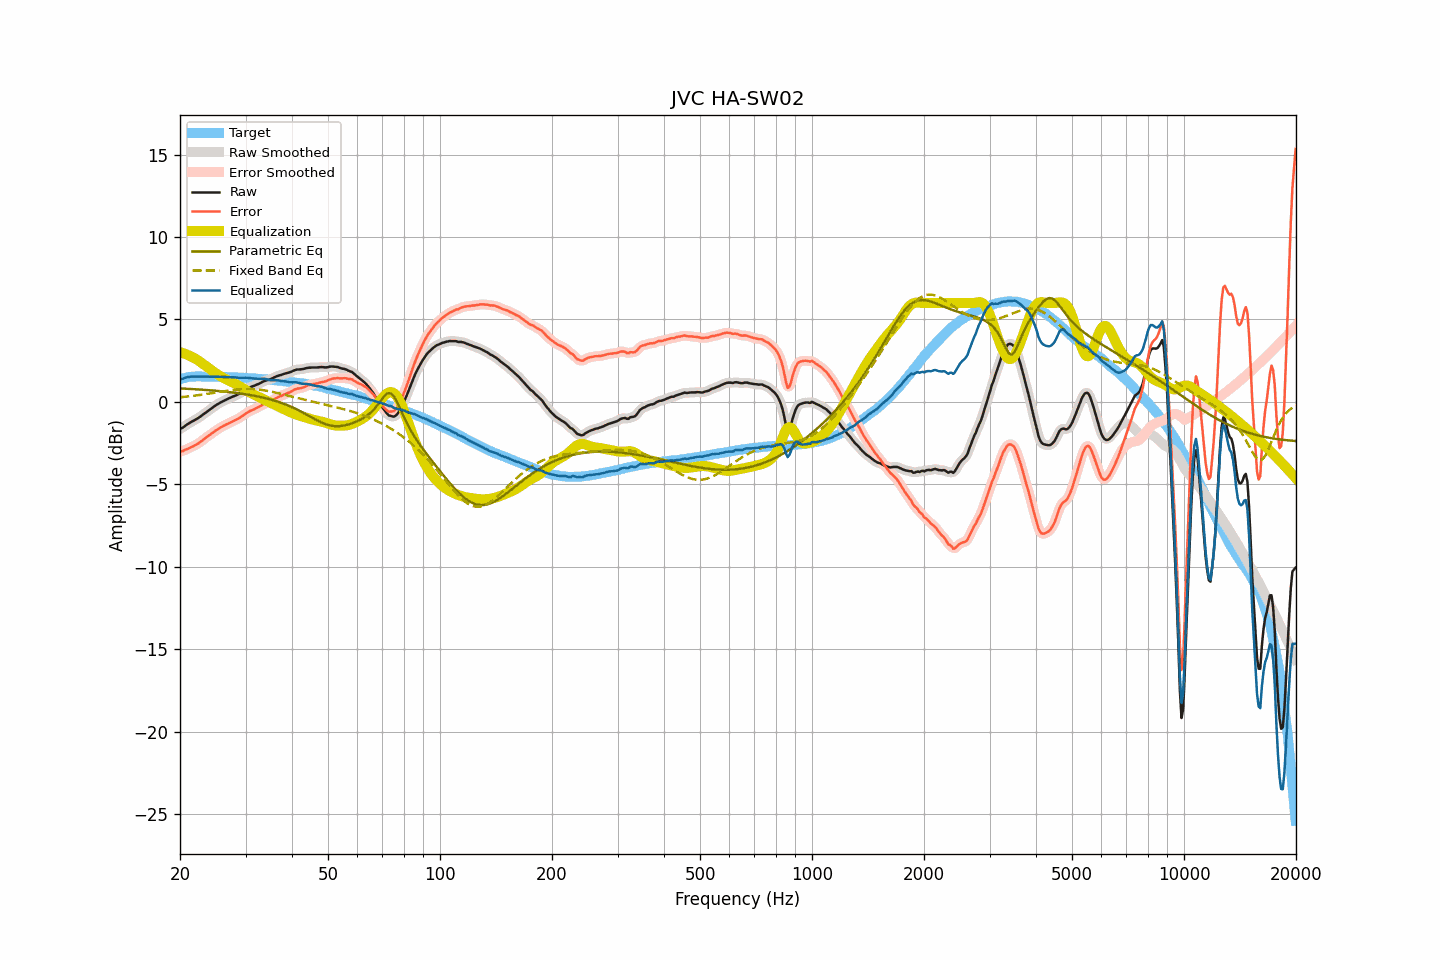

The table this chart was drawn from, first rows:
frequency, raw, smoothed, error, error_smoothed, equalization, parametric_eq, fixed_band_eq, equalized_raw, equalized_smoothed, target
20.00, -1.64, -1.65, -3.01, -3.02, 3.02, 0.82, 0.28, 1.38, 1.37, 1.37
20.20, -1.59, -1.59, -2.99, -2.99, 2.99, 0.81, 0.29, 1.40, 1.40, 1.40
20.40, -1.54, -1.53, -2.97, -2.96, 2.96, 0.81, 0.30, 1.41, 1.43, 1.43
20.61, -1.47, -1.47, -2.91, -2.92, 2.92, 0.80, 0.31, 1.46, 1.45, 1.45
20.81, -1.39, -1.40, -2.87, -2.88, 2.88, 0.80, 0.32, 1.49, 1.48, 1.48
21.02, -1.33, -1.33, -2.84, -2.83, 2.84, 0.79, 0.33, 1.51, 1.51, 1.51
21.23, -1.27, -1.27, -2.79, -2.79, 2.80, 0.79, 0.34, 1.52, 1.52, 1.52
21.44, -1.21, -1.22, -2.74, -2.75, 2.75, 0.78, 0.35, 1.54, 1.53, 1.53
21.66, -1.16, -1.16, -2.70, -2.70, 2.70, 0.78, 0.37, 1.54, 1.54, 1.54
21.87, -1.11, -1.11, -2.65, -2.65, 2.65, 0.77, 0.38, 1.54, 1.54, 1.54
22.09, -1.05, -1.05, -2.60, -2.60, 2.59, 0.77, 0.39, 1.54, 1.54, 1.55
22.31, -0.99, -0.99, -2.54, -2.54, 2.53, 0.76, 0.40, 1.54, 1.54, 1.55
22.54, -0.93, -0.93, -2.48, -2.48, 2.47, 0.75, 0.42, 1.53, 1.54, 1.54
22.76, -0.86, -0.87, -2.41, -2.41, 2.40, 0.75, 0.43, 1.54, 1.54, 1.54
22.99, -0.79, -0.79, -2.33, -2.33, 2.33, 0.74, 0.44, 1.54, 1.54, 1.53
23.22, -0.72, -0.72, -2.26, -2.25, 2.26, 0.73, 0.46, 1.53, 1.54, 1.53
23.45, -0.64, -0.65, -2.18, -2.18, 2.19, 0.73, 0.47, 1.54, 1.54, 1.53
23.69, -0.57, -0.57, -2.11, -2.11, 2.11, 0.72, 0.49, 1.54, 1.54, 1.53
23.92, -0.50, -0.50, -2.03, -2.04, 2.04, 0.71, 0.50, 1.53, 1.53, 1.53
24.16, -0.43, -0.43, -1.97, -1.97, 1.96, 0.70, 0.52, 1.53, 1.53, 1.54
24.40, -0.36, -0.36, -1.90, -1.90, 1.89, 0.70, 0.53, 1.53, 1.53, 1.54
24.65, -0.29, -0.29, -1.82, -1.82, 1.82, 0.69, 0.55, 1.53, 1.53, 1.53
24.89, -0.22, -0.23, -1.75, -1.75, 1.76, 0.68, 0.56, 1.53, 1.53, 1.53
25.14, -0.16, -0.16, -1.69, -1.69, 1.69, 0.67, 0.58, 1.53, 1.53, 1.53
25.39, -0.10, -0.10, -1.63, -1.63, 1.63, 0.66, 0.59, 1.53, 1.53, 1.52
25.65, -0.04, -0.05, -1.57, -1.57, 1.57, 0.65, 0.61, 1.52, 1.52, 1.52
25.91, 0.01, 0.01, -1.51, -1.51, 1.51, 0.64, 0.63, 1.52, 1.52, 1.51
26.16, 0.06, 0.06, -1.45, -1.45, 1.46, 0.63, 0.64, 1.51, 1.51, 1.51
26.43, 0.11, 0.11, -1.40, -1.40, 1.41, 0.62, 0.66, 1.51, 1.51, 1.51
26.69, 0.16, 0.15, -1.35, -1.36, 1.36, 0.61, 0.67, 1.51, 1.51, 1.51
26.96, 0.20, 0.20, -1.31, -1.31, 1.31, 0.60, 0.69, 1.51, 1.51, 1.51
27.23, 0.25, 0.24, -1.26, -1.26, 1.26, 0.59, 0.70, 1.51, 1.51, 1.51
27.50, 0.29, 0.29, -1.22, -1.22, 1.22, 0.58, 0.71, 1.50, 1.50, 1.51
27.77, 0.33, 0.33, -1.17, -1.17, 1.17, 0.57, 0.72, 1.50, 1.50, 1.49
28.05, 0.37, 0.37, -1.13, -1.12, 1.12, 0.56, 0.74, 1.49, 1.49, 1.49
28.33, 0.41, 0.41, -1.07, -1.08, 1.07, 0.54, 0.75, 1.48, 1.48, 1.48
28.62, 0.46, 0.45, -1.02, -1.02, 1.02, 0.53, 0.75, 1.47, 1.47, 1.48
28.90, 0.51, 0.51, -0.97, -0.97, 0.96, 0.52, 0.76, 1.46, 1.47, 1.48
29.19, 0.57, 0.57, -0.90, -0.90, 0.90, 0.50, 0.77, 1.46, 1.46, 1.47
29.48, 0.64, 0.63, -0.84, -0.84, 0.83, 0.49, 0.78, 1.47, 1.47, 1.47
29.78, 0.70, 0.70, -0.77, -0.76, 0.77, 0.48, 0.78, 1.46, 1.47, 1.46
30.08, 0.77, 0.76, -0.70, -0.70, 0.71, 0.46, 0.78, 1.47, 1.47, 1.46
30.38, 0.82, 0.82, -0.63, -0.63, 0.65, 0.44, 0.78, 1.46, 1.46, 1.45
30.68, 0.87, 0.86, -0.58, -0.58, 0.59, 0.43, 0.78, 1.46, 1.46, 1.45
30.99, 0.91, 0.90, -0.53, -0.53, 0.54, 0.41, 0.78, 1.45, 1.44, 1.43
31.30, 0.94, 0.94, -0.50, -0.49, 0.49, 0.39, 0.78, 1.43, 1.43, 1.43
31.61, 0.98, 0.98, -0.45, -0.45, 0.44, 0.38, 0.77, 1.42, 1.42, 1.43
31.93, 1.02, 1.01, -0.40, -0.40, 0.39, 0.36, 0.77, 1.41, 1.41, 1.42
32.24, 1.06, 1.06, -0.35, -0.35, 0.35, 0.34, 0.76, 1.40, 1.40, 1.41
32.57, 1.10, 1.10, -0.31, -0.30, 0.30, 0.32, 0.75, 1.39, 1.40, 1.40
32.89, 1.15, 1.15, -0.25, -0.25, 0.25, 0.30, 0.74, 1.39, 1.39, 1.40
33.22, 1.20, 1.20, -0.19, -0.19, 0.20, 0.28, 0.72, 1.40, 1.40, 1.39
33.55, 1.25, 1.25, -0.14, -0.14, 0.15, 0.25, 0.71, 1.40, 1.40, 1.38
33.89, 1.29, 1.28, -0.09, -0.09, 0.10, 0.23, 0.69, 1.39, 1.39, 1.37
34.23, 1.32, 1.31, -0.05, -0.05, 0.06, 0.21, 0.68, 1.37, 1.37, 1.37
34.57, 1.34, 1.34, -0.02, -0.02, 0.01, 0.18, 0.66, 1.35, 1.35, 1.36
34.92, 1.37, 1.37, 0.02, 0.02, -0.04, 0.16, 0.64, 1.33, 1.33, 1.34
35.27, 1.41, 1.41, 0.07, 0.07, -0.09, 0.13, 0.62, 1.32, 1.32, 1.34
35.62, 1.46, 1.46, 0.13, 0.13, -0.13, 0.10, 0.60, 1.32, 1.32, 1.33
35.97, 1.51, 1.50, 0.19, 0.19, -0.18, 0.07, 0.58, 1.32, 1.32, 1.31
... 635 more rows
